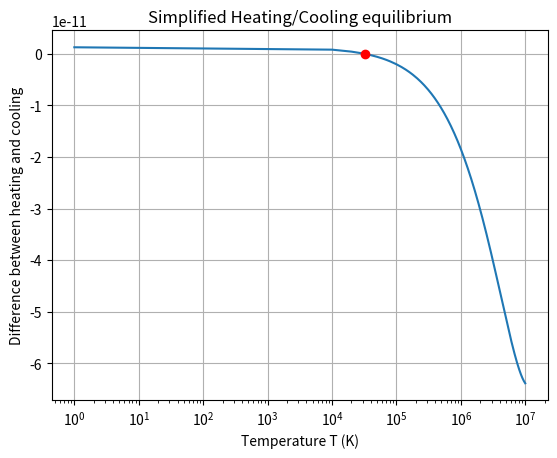

Write Python code to recreate this figure. (Note: this script raises an exception after producing the figure.)
#!/usr/bin/env python3
# -*- coding: utf-8 -*-
"""
Created on Wed Mar 29 13:36:13 2023

[redacted]
"""
import numpy as np
import matplotlib.pyplot as plt
import time

# here no need for nH nor ne as they cancel out
def equilibrium1(T,Z,Tc,psi):
    return psi*Tc*k - (0.684 - 0.0416 * np.log(T/(1e4 * Z*Z)))*T*k


def equilibrium2(T,Z,Tc,psi, nH, A, xi):
    return (psi*Tc - (0.684 - 0.0416 * np.log(T/(1e4 * Z*Z)))*T - .54 * ( T/1e4 )**.37 * T)*k*nH*aB + A*xi + 8.9e-26 * (T/1e4)

def falseposition(func,params, bracket, target):
    start = time.perf_counter()
    a = bracket[0]
    b = bracket[1]
    finished = False
    steps=0
    while finished != True:
        #Find a point between the brackets using linear interpolation
        c = b + ((b-a)/(func(a,*params)-func(b,*params))*func(b,*params))
        steps+=1
        if np.abs(func(c,*params)) < target:
            finished = True
            stop = time.perf_counter()
            print('The number of steps taken to find the root is {} steps and the time taken is {} seconds'.format(steps, stop-start))
            return c
        #Make sure the points we choose to continue with bracket the root
        if func(a,*params)*func(c,*params) < 0:
            b = c
        else:
            a = c
    
k=1.38e-16 # erg/K
aB = 2e-13 # cm^3 / s   
parameters1 = [0.015, 10**4, 0.929]
root1 = (falseposition(equilibrium1, parameters1, [1,10**7],10**-20))
x1=np.linspace(1,10**7,1000)
plt.plot(x1, equilibrium1(x1, *parameters1))
plt.plot(root1, equilibrium1(root1,*parameters1), 'or')
plt.xscale('log')
plt.grid()
plt.title('Simplified Heating/Cooling equilibrium')
plt.xlabel('Temperature T (K)')
plt.ylabel('Difference between heating and cooling')
plt.savefig('./plots/root1.pdf')
plt.show()

print('In the simplified model, the equilibrium temperature is ', root1)
n_e = [10**-4,1, 10**4]
for i  in range(len(n_e)):
    parameters2 = [0.015,10**4,0.929,n_e[i], 5*10**-10, 10**-15]
    root2 = falseposition(equilibrium2,parameters2,[1,10**15], np.abs(equilibrium2(1,*parameters2))*10**-1)
    x2=np.linspace(1,10**15,1000)
    plt.plot(x2,equilibrium2(x2,*parameters2))
    plt.grid()
    plt.plot(root2,equilibrium2(root2,*parameters2),'or')
    plt.xscale('log')
    plt.title(r'Heating/Cooling equilibrium for n_e = {} cm^-3'.format(n_e[i]))
    plt.xlabel('Temperature T (K)')
    plt.ylabel("Difference between heating and cooling")
    plt.savefig('./plots/root{}.pdf'.format(i+2))
    plt.show()
    print('With a density of ', n_e[i], ', the equilibrium temperature is', root2)
